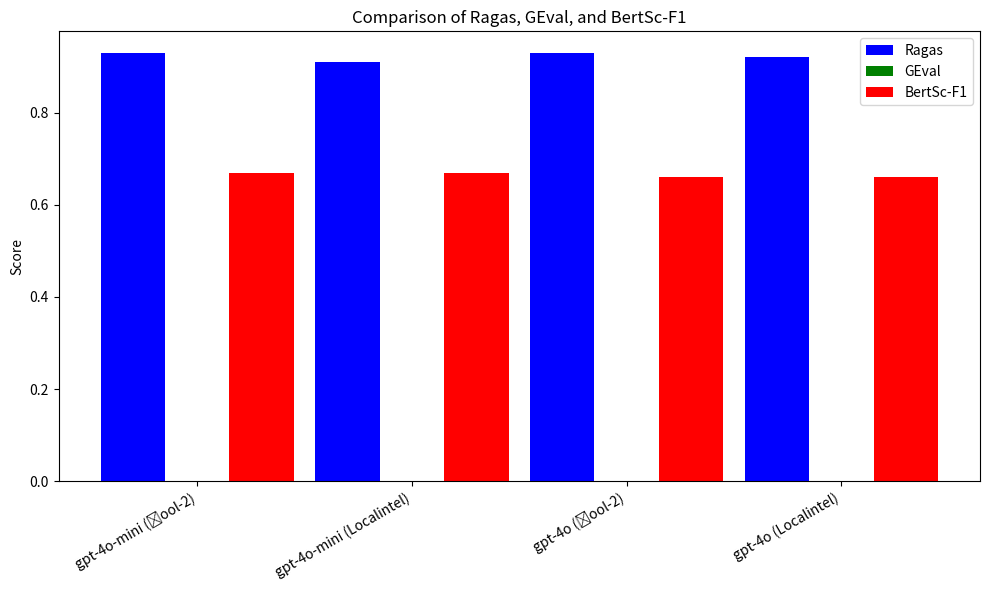

This chart was generated by the following Python code:
import pandas as pd
import matplotlib.pyplot as plt
import numpy as np

# 构造 DataFrame
data = {
    "Method": ["gpt-4o-mini", "gpt-4o-mini", "gpt-4o", "gpt-4o"],
    "Tool": ["\tool-2", "Localintel", "\tool-2", "Localintel"],
    "Ragas": [0.93, 0.91, 0.93, 0.92],
    "GEval": [None, None, None, None],  # 无数据列
    "BertSc-F1": [0.67, 0.67, 0.66, 0.66]
}

df = pd.DataFrame(data)

# 处理 GEval 缺失数据（填充为 0）
df.fillna(0, inplace=True)

# 设置 X 轴的分组
x_labels = df["Method"] + " (" + df["Tool"] + ")"
x = np.arange(len(x_labels))  # X 轴索引
width = 0.3  # 柱状图宽度

# 绘制柱状图
fig, ax = plt.subplots(figsize=(10, 6))
ax.bar(x - width, df["Ragas"], width, label="Ragas", color='blue')
ax.bar(x, df["GEval"], width, label="GEval", color='green')
ax.bar(x + width, df["BertSc-F1"], width, label="BertSc-F1", color='red')

# 设置 X 轴
ax.set_xticks(x)
ax.set_xticklabels(x_labels, rotation=30, ha="right")
ax.set_ylabel("Score")
ax.set_title("Comparison of Ragas, GEval, and BertSc-F1")
ax.legend()

plt.tight_layout()
plt.show()